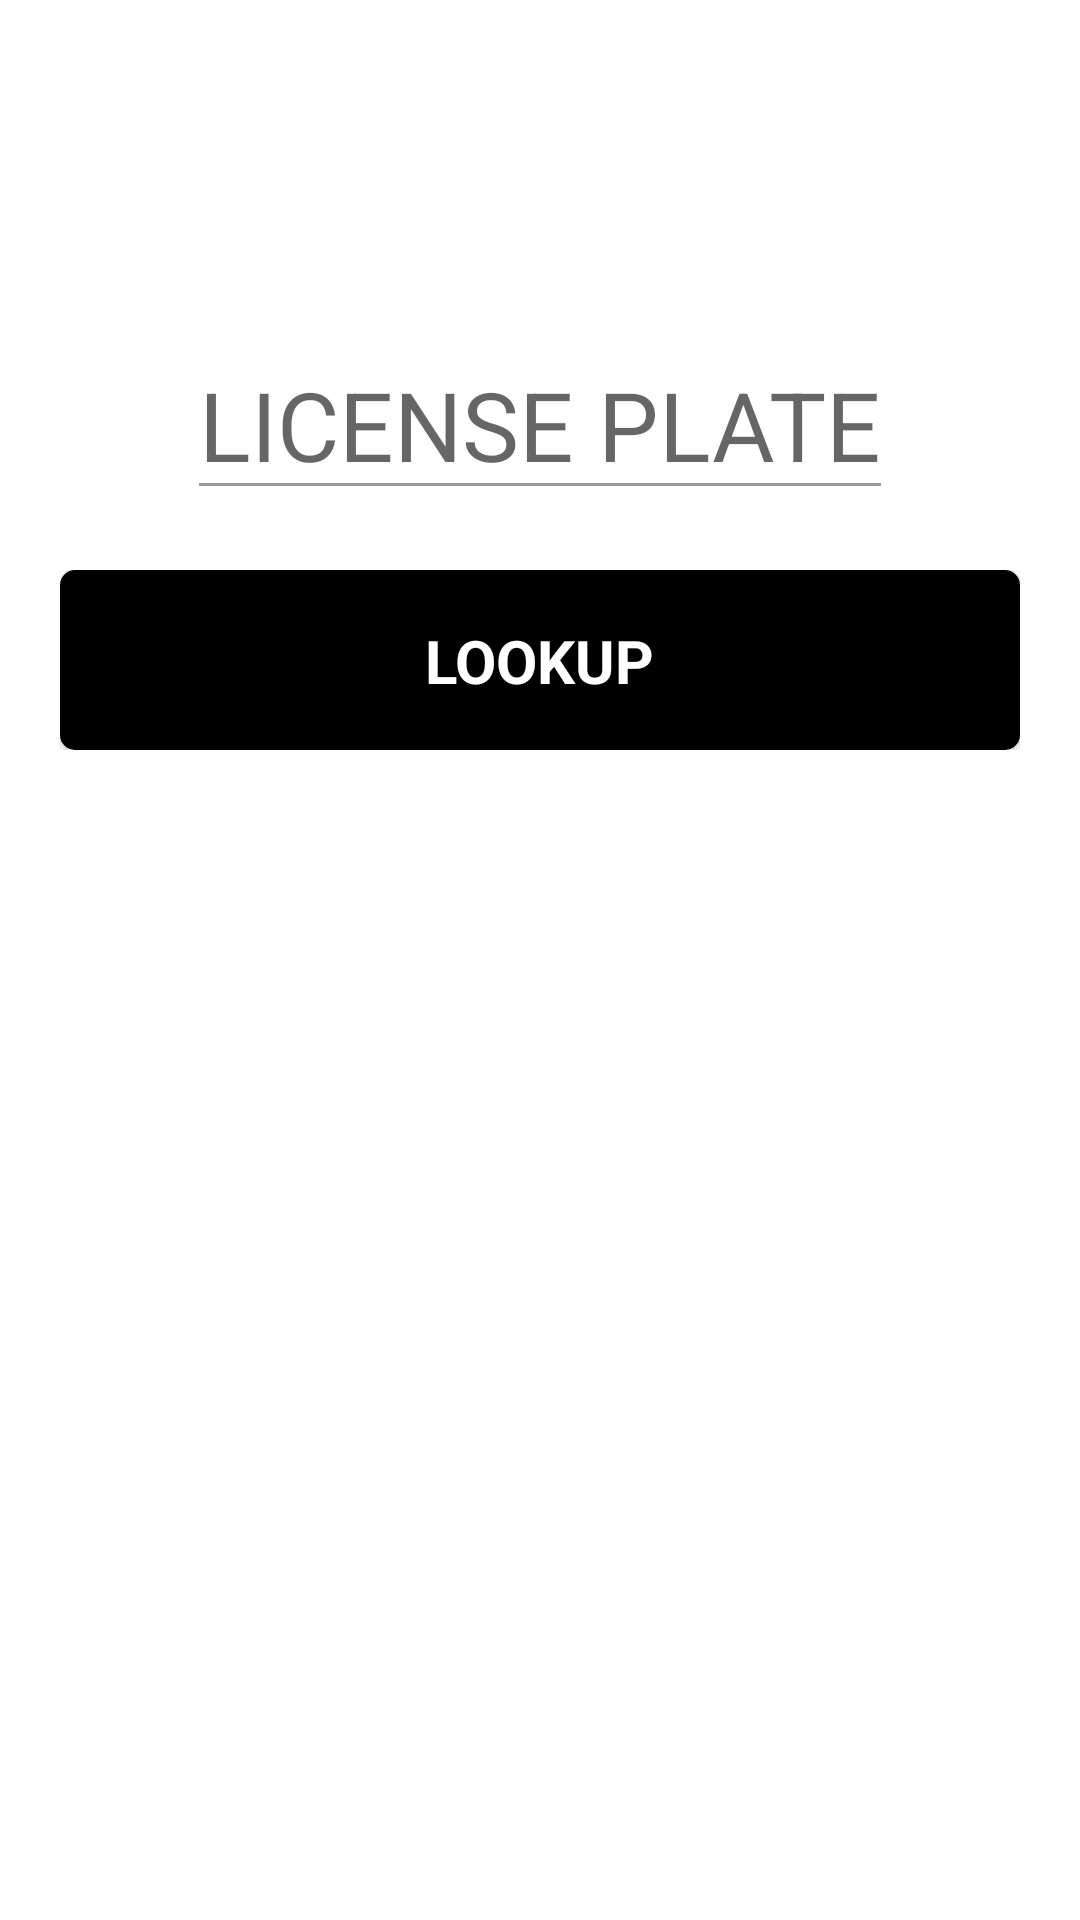

Produce the Android XML layout that renders to this screen, including the resource entries it uses.
<!-- AndroidManifest.xml: application theme Theme.red -->
<!-- res/layout/fragment_lookup.xml -->
<?xml version="1.0" encoding="utf-8"?>
<RelativeLayout xmlns:android="http://schemas.android.com/apk/res/android"
    xmlns:app="http://schemas.android.com/apk/res-auto"
    xmlns:tools="http://schemas.android.com/tools"
    android:layout_width="match_parent"
    android:layout_height="match_parent"
    tools:context=".fragments.listFragment"
    android:layout_below="@+id/tab_layout"
    android:background="@drawable/background"
    android:padding="20dp">



    <EditText
        android:id="@+id/editplate"
        android:layout_width="wrap_content"
        android:layout_height="wrap_content"
        android:layout_centerHorizontal="true"
        android:hint="LICENSE PLATE"
        android:textSize="32dp"
        android:paddingTop="100dp"
        android:digits="0123456789-ABCDEFGHJKLMNOPQRSTVWXYZ"
        app:layout_constraintBottom_toBottomOf="parent"
        app:layout_constraintEnd_toEndOf="parent"
        app:layout_constraintHorizontal_bias="0.497"
        app:layout_constraintStart_toStartOf="parent"
        app:layout_constraintTop_toTopOf="parent"
        app:layout_constraintVertical_bias="0.367"
        android:backgroundTint="@color/black_overlay"/>

    <TextView
        android:id="@+id/padding"
        android:layout_width="match_parent"
        android:layout_height="20dp"
        android:layout_below="@id/editplate"
        android:text="" />

    <include
        android:id="@+id/include"
        layout="@layout/progress_button"
        android:layout_width="match_parent"
        android:layout_height="wrap_content"
        android:layout_below="@id/padding"
        app:layout_constraintVertical_bias="0.554" />


</RelativeLayout>
<!-- res/layout/progress_button.xml (included above) -->
<?xml version="1.0" encoding="utf-8"?>
<androidx.constraintlayout.widget.ConstraintLayout xmlns:android="http://schemas.android.com/apk/res/android"
    xmlns:app="http://schemas.android.com/apk/res-auto"
    xmlns:tools="http://schemas.android.com/tools"
    android:layout_width="match_parent"
    android:layout_height="match_parent">

    <androidx.cardview.widget.CardView
        android:id="@+id/progress_cardview"
        android:layout_width="match_parent"
        android:layout_height="60dp"
        app:layout_constraintBottom_toBottomOf="parent"
        app:layout_constraintEnd_toEndOf="parent"
        app:layout_constraintStart_toStartOf="parent"
        app:cardCornerRadius="5dp">

        <androidx.constraintlayout.widget.ConstraintLayout
            android:id="@+id/progress_constraint_layout"
            android:layout_width="match_parent"
            android:layout_height="match_parent"
            android:background="@color/black"
            android:backgroundTint="@color/black">


            <TextView
                android:id="@+id/progress_text"
                android:layout_width="wrap_content"
                android:layout_height="wrap_content"
                android:text="LOOKUP"
                android:textColor="@color/white"
                android:textStyle="bold"
                android:textSize="20sp"
                app:layout_constraintBottom_toBottomOf="parent"
                app:layout_constraintEnd_toEndOf="parent"
                app:layout_constraintStart_toStartOf="parent"
                app:layout_constraintTop_toTopOf="parent" />

            <ProgressBar
                android:id="@+id/progressBar2"
                style="?android:attr/progressBarStyle"
                android:layout_width="30dp"
                android:layout_height="30dp"
                android:indeterminate="true"
                android:indeterminateTint="@color/red"
                android:indeterminateTintMode="src_atop"
                android:layout_marginEnd="16dp"
                app:layout_constraintBottom_toBottomOf="parent"
                app:layout_constraintEnd_toStartOf="@+id/progress_text"
                app:layout_constraintTop_toTopOf="parent"
                tools:targetApi="S"
                android:visibility="gone"/>
        </androidx.constraintlayout.widget.ConstraintLayout>
    </androidx.cardview.widget.CardView>

</androidx.constraintlayout.widget.ConstraintLayout>
<!-- resources referenced by this layout -->
<resources>
  <color name="black">#FF000000</color>
  <color name="black_overlay">#66000000</color>
  <color name="red">#FF0000</color>
  <color name="white">#FFFFFFFF</color>
  <!-- drawable background (drawable) -->
  <?xml version="1.0" encoding="utf-8"?>
  <shape xmlns:android="http://schemas.android.com/apk/res/android">
  <solid android:color="@color/white"/>
  
  
  
  
  
  
  </shape>
  <style name="Theme.red" parent="Theme.MaterialComponents.Light.DarkActionBar">
          <item name="android:forceDarkAllowed" tools:targetApi="S">false</item>
          
          <item name="colorPrimary">@color/red</item>
          <item name="colorPrimaryVariant">@color/yellow</item>
          <item name="colorOnPrimary">@color/black</item>
          
          <item name="colorSecondary">@color/red</item>
          <item name="colorSecondaryVariant">@color/lila</item>
          <item name="colorOnSecondary">@color/white</item>
          
          <item name="android:statusBarColor" tools:targetApi="l">@color/black</item>
          
          <item name="android:backgroundTint">@color/white</item>
          <item name="android:textColor">@color/black</item>
  
      </style>
  <color name="yellow">#ffd900</color>
  <color name="lila">#bf78be</color>
</resources>
